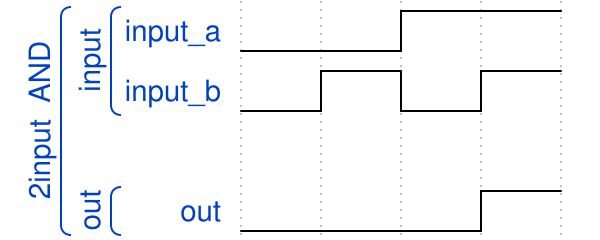

Reproduce this timing diagram as a WaveDrom spec.

{signal:
 [
  ["2input  AND",
  ["input", {name:"input_a", wave:"l.h."}, {name:"input_b", wave:"lhlh"} ], 
  {},
  ["out", {name:"out", wave:"l..h"}]
  ]
 ]
}